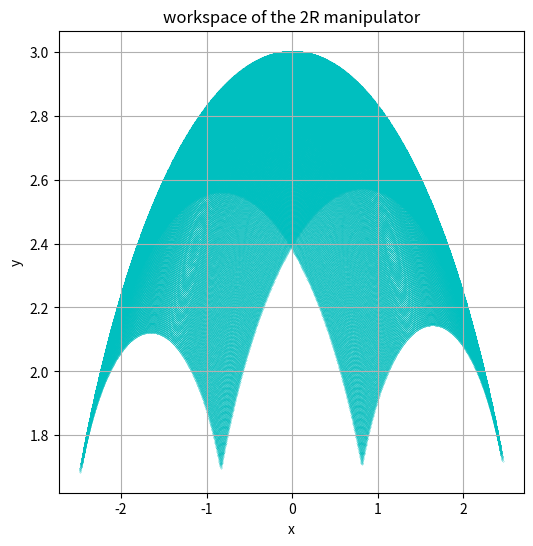

The matplotlib source for this figure:
import numpy as np
import matplotlib.pyplot as plt

# defining the constants
l1 = 2.0  # length of link 1
l2 = 1.0  # length of link 2

# range of angles as given
q1_range = np.radians(np.arange(35, 146,0.2))  # [35,36,...,145 deg] in radians
q2_range = np.radians(np.arange(35, 146,0.2))  # [35,36,...,145 deg] in radians

# initialize lists of possible end effector positions
workspace_x = []
workspace_y = []

# iterate through joint angle ranges to get possible end effector positions given the range of angles q1 and q2
for q1 in q1_range:
    for q2 in q2_range:
        x = l1 * np.cos(q1) + l2 * np.cos(q2)
        y = l1 * np.sin(q1) + l2 * np.sin(q2)
        workspace_x.append(x)
        workspace_y.append(y)


workspace_x = np.array(workspace_x)
workspace_y = np.array(workspace_y)

# plotting
plt.figure(figsize=(6, 6))
plt.scatter(workspace_x, workspace_y, s=0.1, c='c', marker='.')
plt.xlabel('x')
plt.ylabel('y')
plt.title('workspace of the 2R manipulator')
plt.grid()
plt.show()